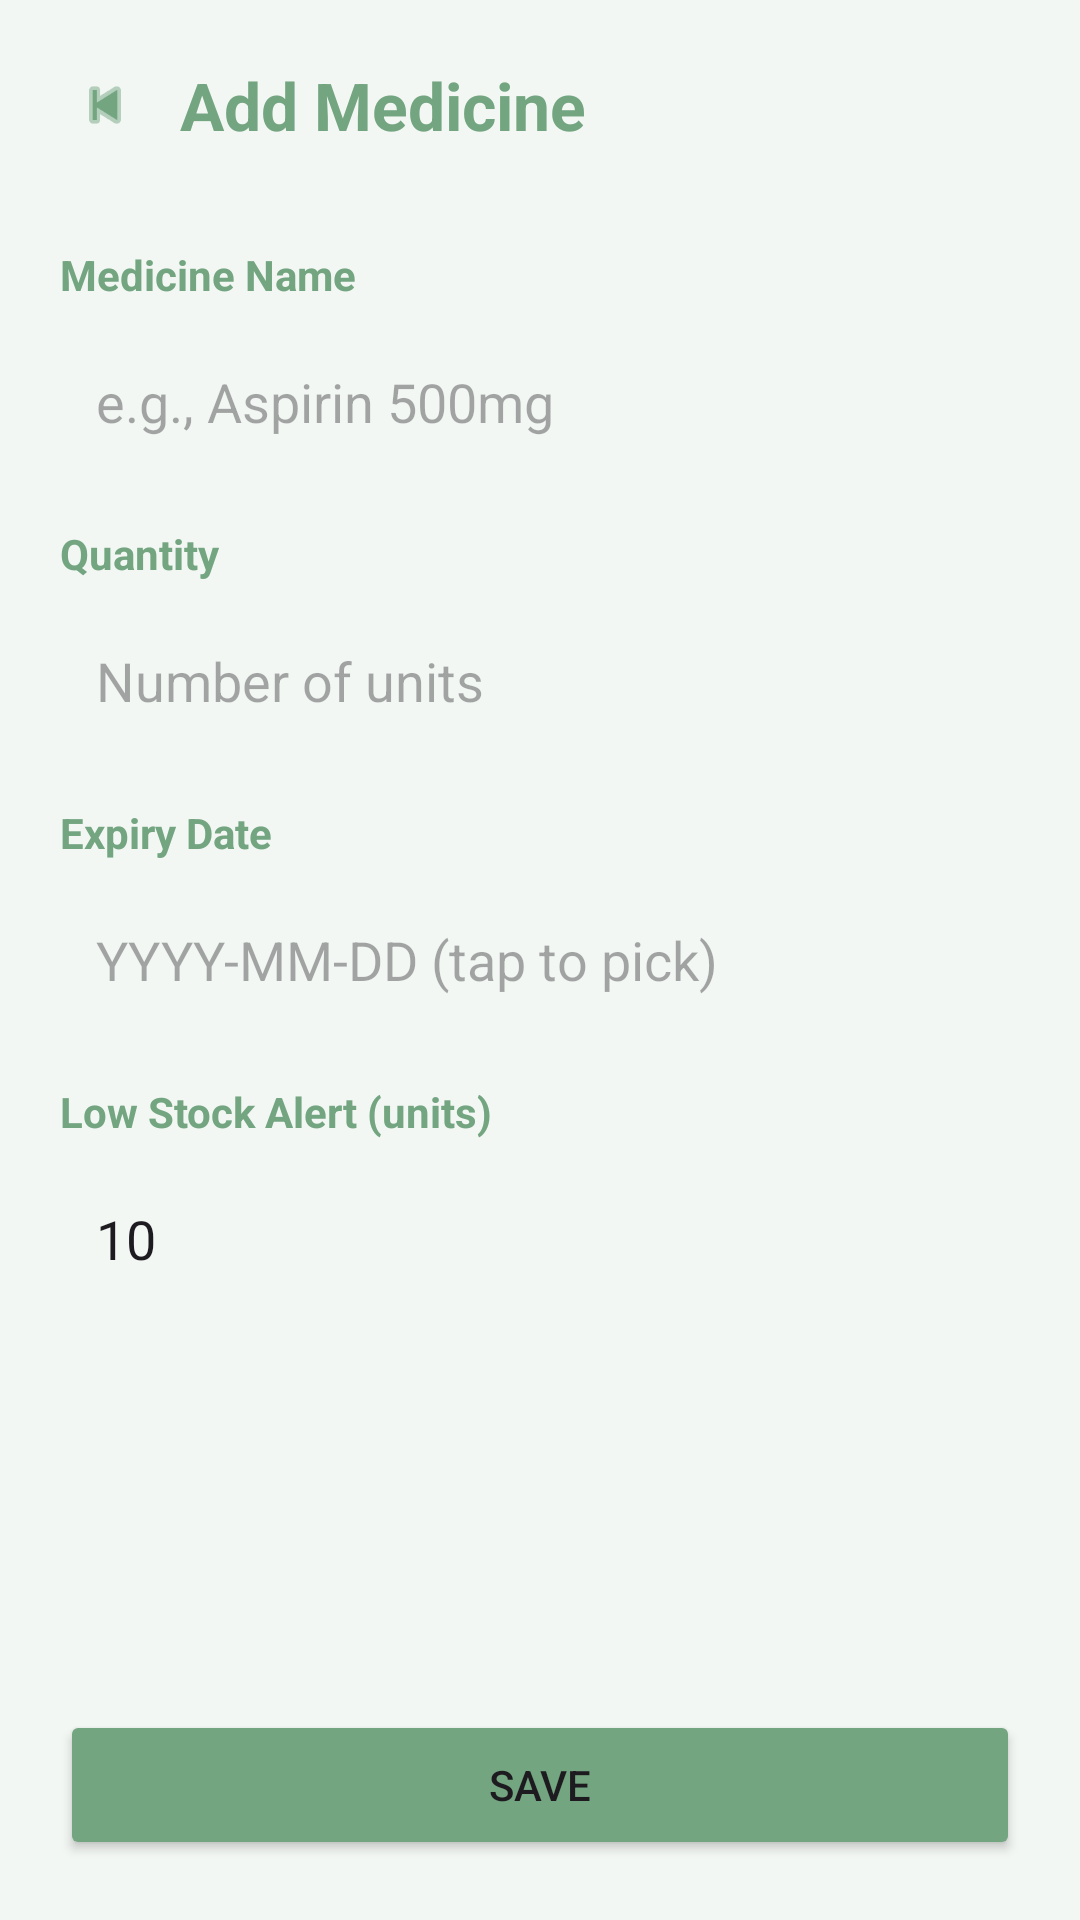

The Android layout XML behind this screen, and the referenced resources:
<!-- AndroidManifest.xml: application theme Theme.HealthOps -->
<!-- res/layout/activity_add_medicine.xml -->
<?xml version="1.0" encoding="utf-8"?>
<LinearLayout xmlns:android="http://schemas.android.com/apk/res/android"
    android:layout_width="match_parent"
    android:layout_height="match_parent"
    android:orientation="vertical"
    android:padding="20dp"
    android:background="@color/bg_light">

    
    <LinearLayout
        android:layout_width="match_parent"
        android:layout_height="wrap_content"
        android:orientation="horizontal"
        android:gravity="center_vertical"
        android:paddingBottom="16dp">

        <ImageView
            android:id="@+id/btnBack"
            android:layout_width="30dp"
            android:layout_height="30dp"
            android:src="@android:drawable/ic_media_previous"
            android:tint="@color/primary"
            android:padding="4dp" />

        <TextView
            android:layout_width="wrap_content"
            android:layout_height="wrap_content"
            android:text="Add Medicine"
            android:textSize="22sp"
            android:textStyle="bold"
            android:textColor="@color/primary"
            android:layout_marginStart="10dp" />
    </LinearLayout>

    <ScrollView
        android:layout_width="match_parent"
        android:layout_height="0dp"
        android:layout_weight="1">

        <LinearLayout
            android:layout_width="match_parent"
            android:layout_height="wrap_content"
            android:orientation="vertical">

            
            <TextView
                android:layout_width="wrap_content"
                android:layout_height="wrap_content"
                android:text="Medicine Name"
                android:textStyle="bold"
                android:textColor="@color/primary"
                android:layout_marginTop="16dp" />

            <EditText
                android:id="@+id/etMedicineName"
                android:layout_width="match_parent"
                android:layout_height="50dp"
                android:hint="e.g., Aspirin 500mg"
                android:background="@drawable/white_card"
                android:padding="12dp"
                android:layout_marginTop="8dp"
                android:inputType="text" />

            
            <TextView
                android:layout_width="wrap_content"
                android:layout_height="wrap_content"
                android:text="Quantity"
                android:textStyle="bold"
                android:textColor="@color/primary"
                android:layout_marginTop="16dp" />

            <EditText
                android:id="@+id/etQuantity"
                android:layout_width="match_parent"
                android:layout_height="50dp"
                android:hint="Number of units"
                android:background="@drawable/white_card"
                android:padding="12dp"
                android:layout_marginTop="8dp"
                android:inputType="number" />

            
            <TextView
                android:layout_width="wrap_content"
                android:layout_height="wrap_content"
                android:text="Expiry Date"
                android:textStyle="bold"
                android:textColor="@color/primary"
                android:layout_marginTop="16dp" />

            <EditText
                android:id="@+id/etExpiryDate"
                android:layout_width="match_parent"
                android:layout_height="50dp"
                android:hint="YYYY-MM-DD (tap to pick)"
                android:background="@drawable/white_card"
                android:padding="12dp"
                android:layout_marginTop="8dp"
                android:inputType="text"
                android:focusable="false" />

            
            <TextView
                android:layout_width="wrap_content"
                android:layout_height="wrap_content"
                android:text="Low Stock Alert (units)"
                android:textStyle="bold"
                android:textColor="@color/primary"
                android:layout_marginTop="16dp" />

            <EditText
                android:id="@+id/etLowStockThreshold"
                android:layout_width="match_parent"
                android:layout_height="50dp"
                android:hint="Alert when quantity drops below (default: 10)"
                android:background="@drawable/white_card"
                android:padding="12dp"
                android:layout_marginTop="8dp"
                android:inputType="number"
                android:text="10" />

        </LinearLayout>

    </ScrollView>

    
    <LinearLayout
        android:layout_width="match_parent"
        android:layout_height="wrap_content"
        android:orientation="vertical"
        android:layout_marginTop="16dp">

        <Button
            android:id="@+id/btnSaveMedicine"
            android:layout_width="match_parent"
            android:layout_height="50dp"
            android:text="Save"
            android:backgroundTint="@color/primary" />

        <Button
            android:id="@+id/btnDeleteMedicine"
            android:layout_width="match_parent"
            android:layout_height="50dp"
            android:text="Delete"
            android:layout_marginTop="10dp"
            android:backgroundTint="#FF0000"
            android:visibility="gone" />

    </LinearLayout>

</LinearLayout>
<!-- resources referenced by this layout -->
<resources>
  <color name="bg_light">#F3F7F4</color>
  <color name="primary">#73A580</color>
  <style name="Theme.HealthOps" parent="Base.Theme.HealthOps" />
  <style name="Base.Theme.HealthOps" parent="Theme.Material3.DayNight.NoActionBar">
          
          
      </style>
</resources>
